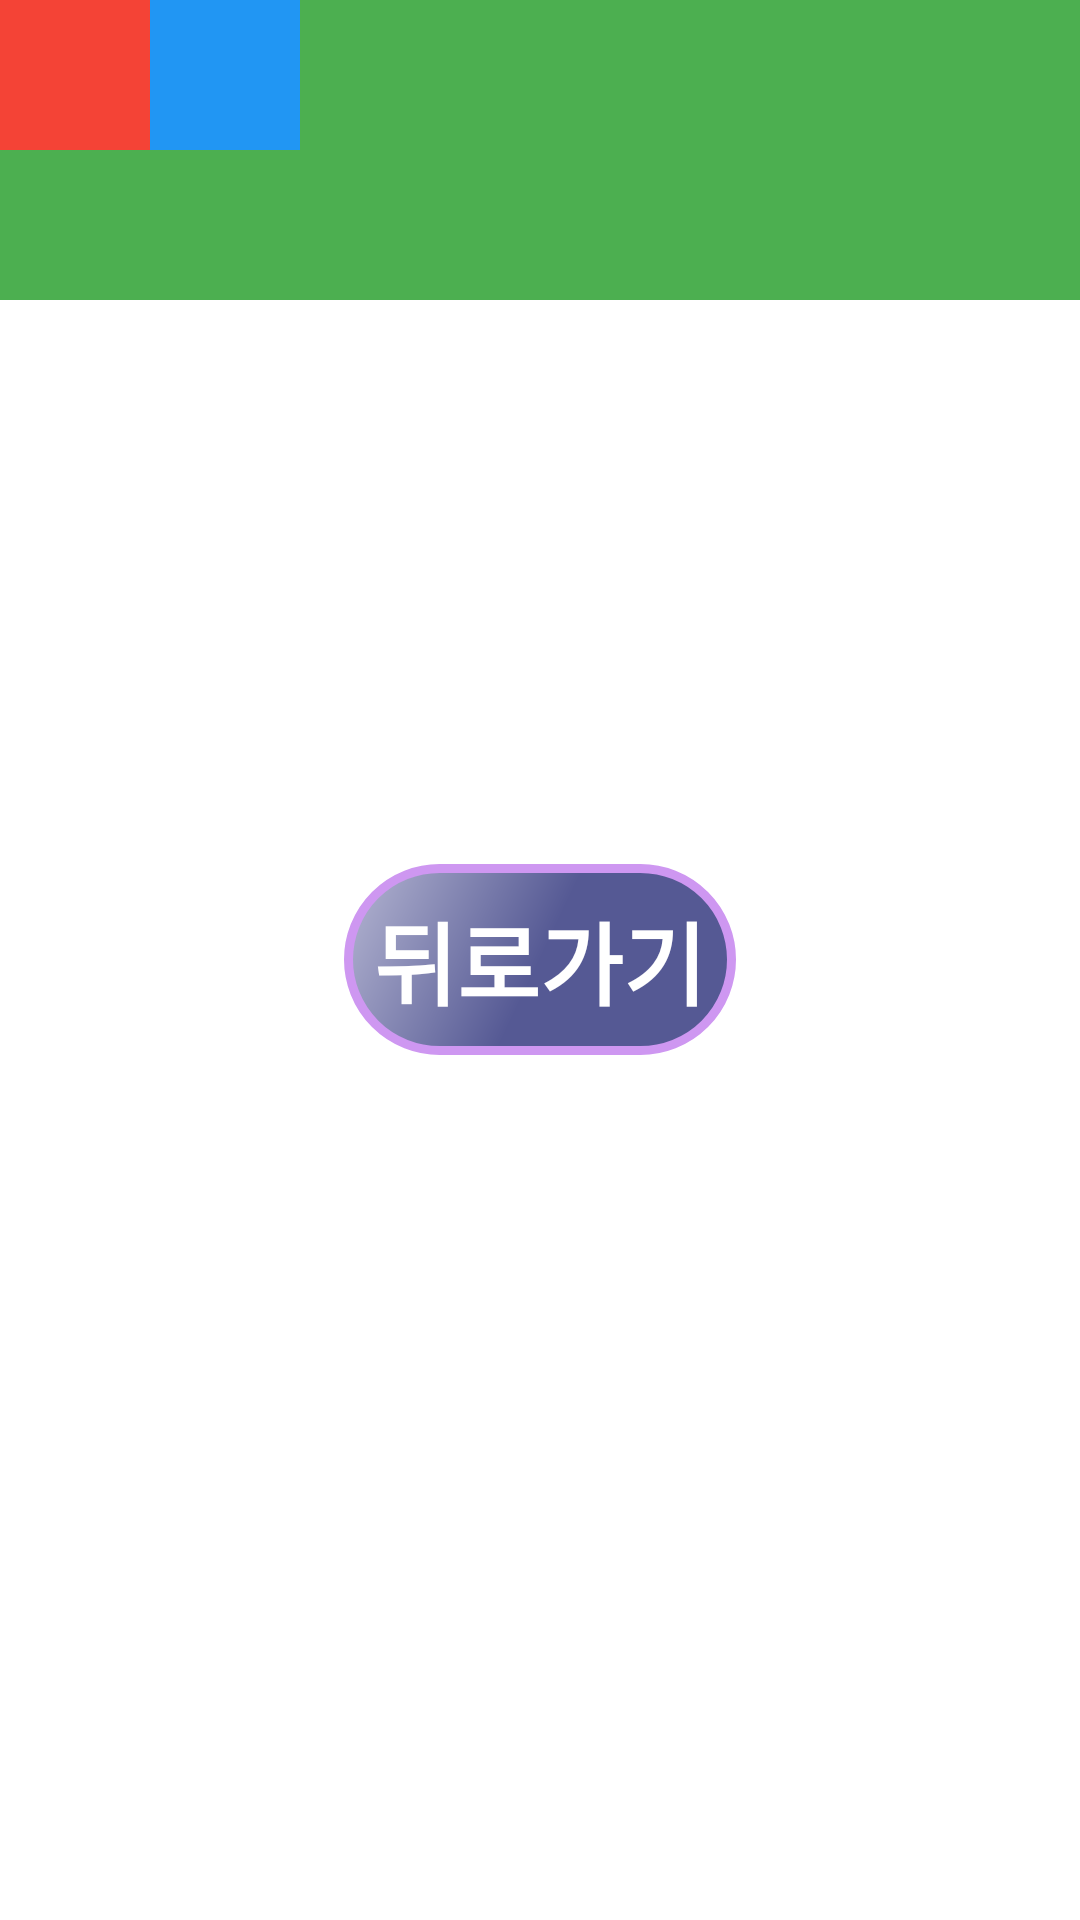

Produce the Android XML layout that renders to this screen, including the resource entries it uses.
<!-- AndroidManifest.xml: application theme Theme.MyApp -->
<!-- res/layout/activity_relative.xml -->
<?xml version="1.0" encoding="utf-8"?>
<RelativeLayout xmlns:android="http://schemas.android.com/apk/res/android"
    xmlns:app="http://schemas.android.com/apk/res-auto"
    xmlns:tools="http://schemas.android.com/tools"
    android:layout_width="match_parent"
    android:layout_height="match_parent"
    tools:context=".RelativeActivity">

    <View
        android:id="@+id/title"
        android:layout_alignParentTop="true"
        android:layout_height="100dp"
        android:layout_width="wrap_content"
        android:background="#4CAF50"
        />

    <View
        android:id="@+id/red_view"

        android:layout_alignParentLeft="true"
        android:layout_width="50dp"
        android:layout_height="50dp"
        android:background="#F44336"
        />

    

    <View
        android:id="@+id/blue_view"
        android:layout_toRightOf="@+id/red_view"
        android:layout_width="50dp"
        android:layout_height="50dp"
        android:background="#2196F3"
        />

    <Button
        android:onClick="onBackButtonClicked"
        android:id="@+id/back_btn"
        android:text="뒤로가기"
        android:textStyle="bold"
        android:textSize="30dp"
        android:textColor="#FFF"
        android:padding="10dp"
        android:layout_width="wrap_content"
        android:layout_height="wrap_content"
        android:background="@drawable/rounded_corner"
        android:layout_centerInParent="true" />

    

    

</RelativeLayout>
<!-- resources referenced by this layout -->
<resources>
  <!-- drawable rounded_corner (drawable) -->
  <?xml version="1.0" encoding="UTF-8"?>
  <shape xmlns:android="http://schemas.android.com/apk/res/android">
  
      <gradient
          android:angle="135"
          android:centerColor="#555994"
          android:endColor="#B5B6D2"
          android:startColor="#555994"
          android:type="linear"
          />
      
      <stroke android:width="3dp" android:color="#CE97F1" />
      
      <corners android:bottomRightRadius="50dp" android:bottomLeftRadius="50dp"
          android:topRightRadius="50dp" android:topLeftRadius="50dp"/>
      
      <padding android:left="0dp" android:top="0dp" android:right="0dp" android:bottom="0dp" />
      
  </shape>
</resources>
